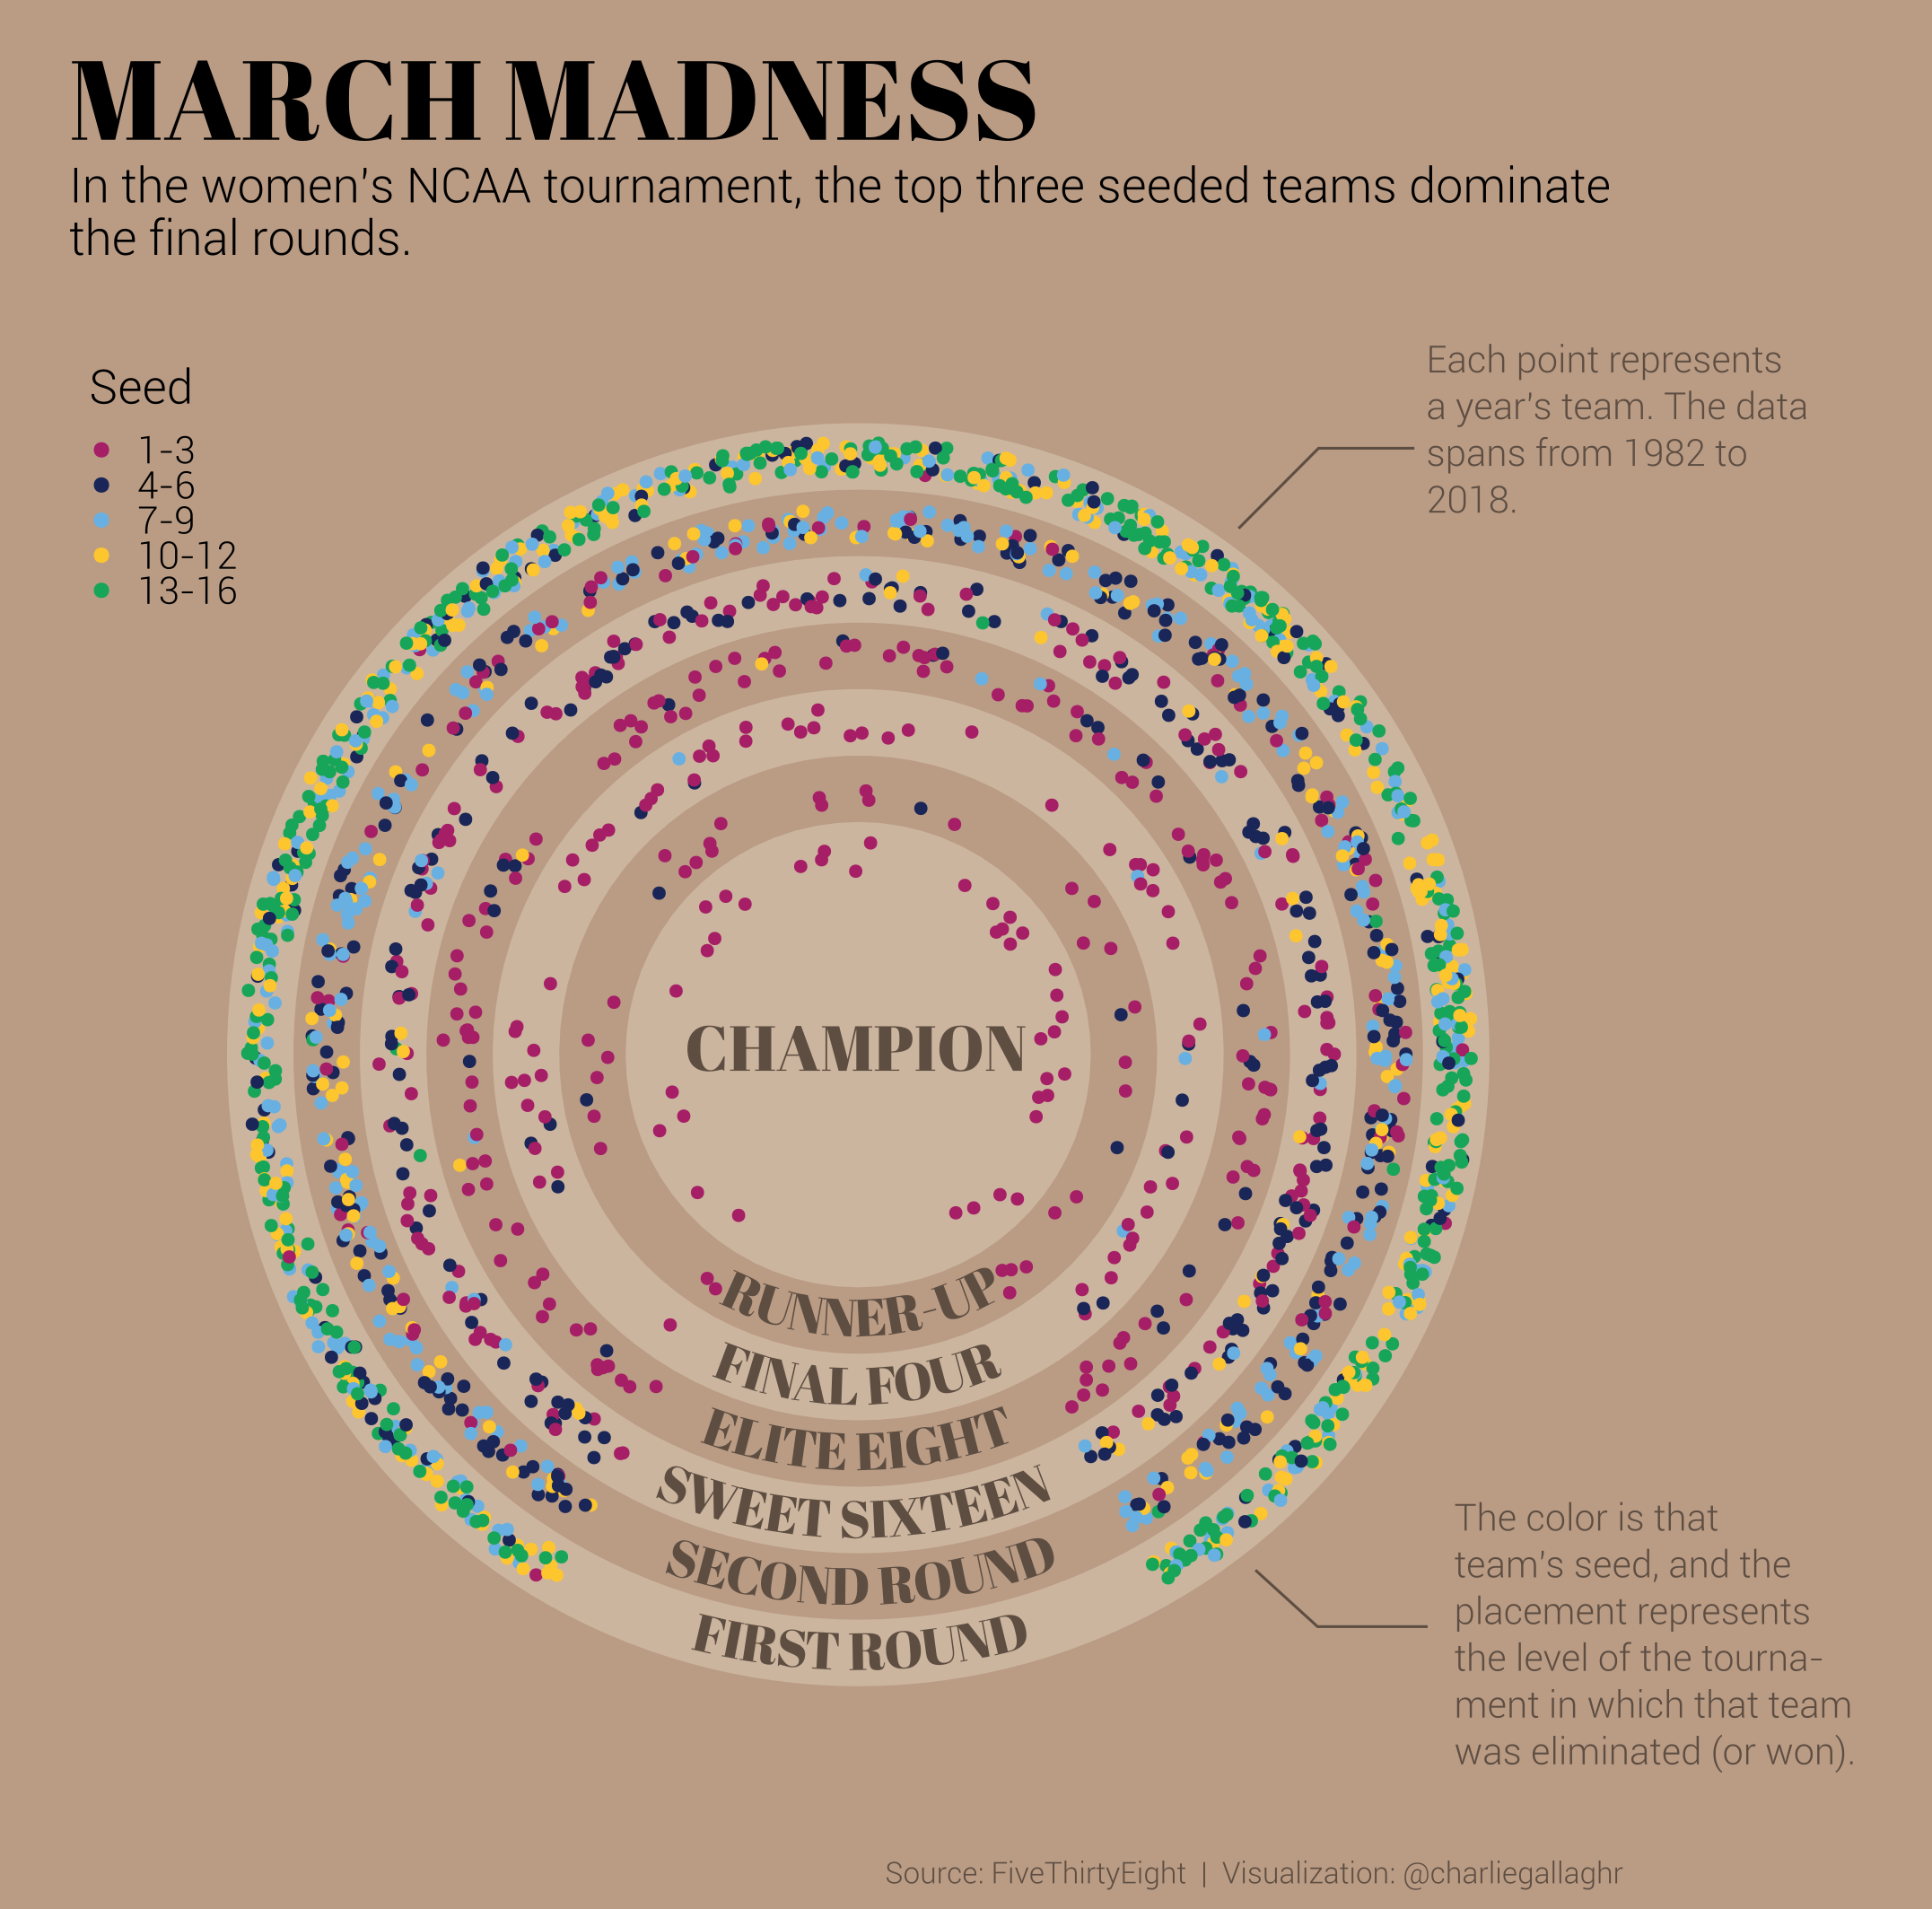

The script that drew this image:
library(tidyverse)
library(extrafont)
loadfonts(device = 'win')

tournament <- readr::read_csv('https://raw.githubusercontent.com/rfordatascience/tidytuesday/master/data/2020/2020-10-06/tournament.csv',
                              col_types = cols(
                                year = col_double(),
                                school = col_character(),
                                seed = col_character(),
                                conference = col_character(),
                                conf_w = col_integer(),
                                conf_l = col_integer(),
                                conf_percent = col_double(),
                                conf_place = col_character(),
                                reg_w = col_integer(),
                                reg_l = col_integer(),
                                reg_percent = col_double(),
                                how_qual = col_character(),
                                x1st_game_at_home = col_character(),
                                tourney_w = col_integer(),
                                tourney_l = col_integer(),
                                tourney_finish = col_character(),
                                full_w = col_double(),
                                full_l = col_double(),
                                full_percent = col_double()
                              ))


tournament <- tournament %>% 
  mutate(
    tournament_level = case_when(
      tourney_finish == "1st" ~ 7,
      tourney_finish == "2nd" ~ 6,
      tourney_finish == "RSF" ~ 5,
      tourney_finish == "RF" ~ 4,
      tourney_finish == "NSF" ~ 3,
      tourney_finish == "N2nd" ~ 2,
      tourney_finish == "Champ" ~ 1
    ),
    seed_group = case_when(
      seed %in% c('1', '2', '3') ~ '1-3',
      seed %in% c('4', '5', '6') ~ '4-6',
      seed %in% c('7', '8', '9') ~ '7-9',
      seed %in% c('10', '11', '12') ~ '10-12',
      seed %in% c('13', '14', '15', '16') ~ '13-16'
    ),
    seed_group = factor(seed_group, 
                        levels = c('1-3','4-6','7-9','10-12','13-16'),
                        ordered = TRUE),
    seed_group = forcats::fct_explicit_na(seed_group)
  )

colors <- c('#a72167ff', '#1a2857ff', '#6ab2e2ff', 
            '#fdc52fff', '#17a85aff')

rect_1 <- data.frame(
  x1 = c(0.4),
  x2 = c(1.6),
  y1 = c(0, 4.5, 6.5, 8.5), 
  y2 = c(3.5, 5.5, 7.5, 9.5)
)


p <- tournament %>% 
  filter(seed_group != "(Missing)") %>% 
  ggplot() + 
  geom_rect(data = rect_1, aes(xmin = x1, xmax = x2,
                               ymin = y1, ymax = y2), 
            fill = "#cdb6a0ff") +
  geom_point(aes(x = 1, y = tournament_level + 2, color = seed_group), 
             position = position_jitter(width = 0.5, height = 0.25),
             size = 1) + 
  labs(title = "MARCH MADNESS",
       subtitle = "In the women's NCAA tournament, the top three seeded teams dominate\nthe final rounds.",
       caption = "Source: FiveThirtyEight  |  Visualization: @charliegallaghr") + 
  scale_color_manual(name = "Seed", values = colors) + 
  coord_polar(start = pi) +
  guides(color = guide_legend(ncol = 1)) + 
  theme_void() + 
  theme(
    plot.background = element_rect(fill = '#bb9c87ff', color = "#bb9c87ff"),
    plot.margin = margin(10, 10, 10, 10),
    plot.title = element_text(family = 'Abril Fatface', size = 30,
                              margin = margin(0,0,0,0)),
    plot.subtitle = element_text(family = "Roboto Lt", 
                                 size = 13,
                                 margin = margin(0,0,0,0)),
    plot.caption = element_text(family = "Roboto Lt", 
                                 size = 8,
                                 margin = margin(0,0,0,0)),
    panel.background = element_blank(),
    legend.title = element_text(family = 'Roboto Lt'),
    legend.text = element_text(family = 'Roboto Lt'),
    legend.key.size = unit(2, 'mm'),
    legend.position = c(0.1, 0.85)
  )

svg(filename = 'wnba.svg')
p
dev.off()
